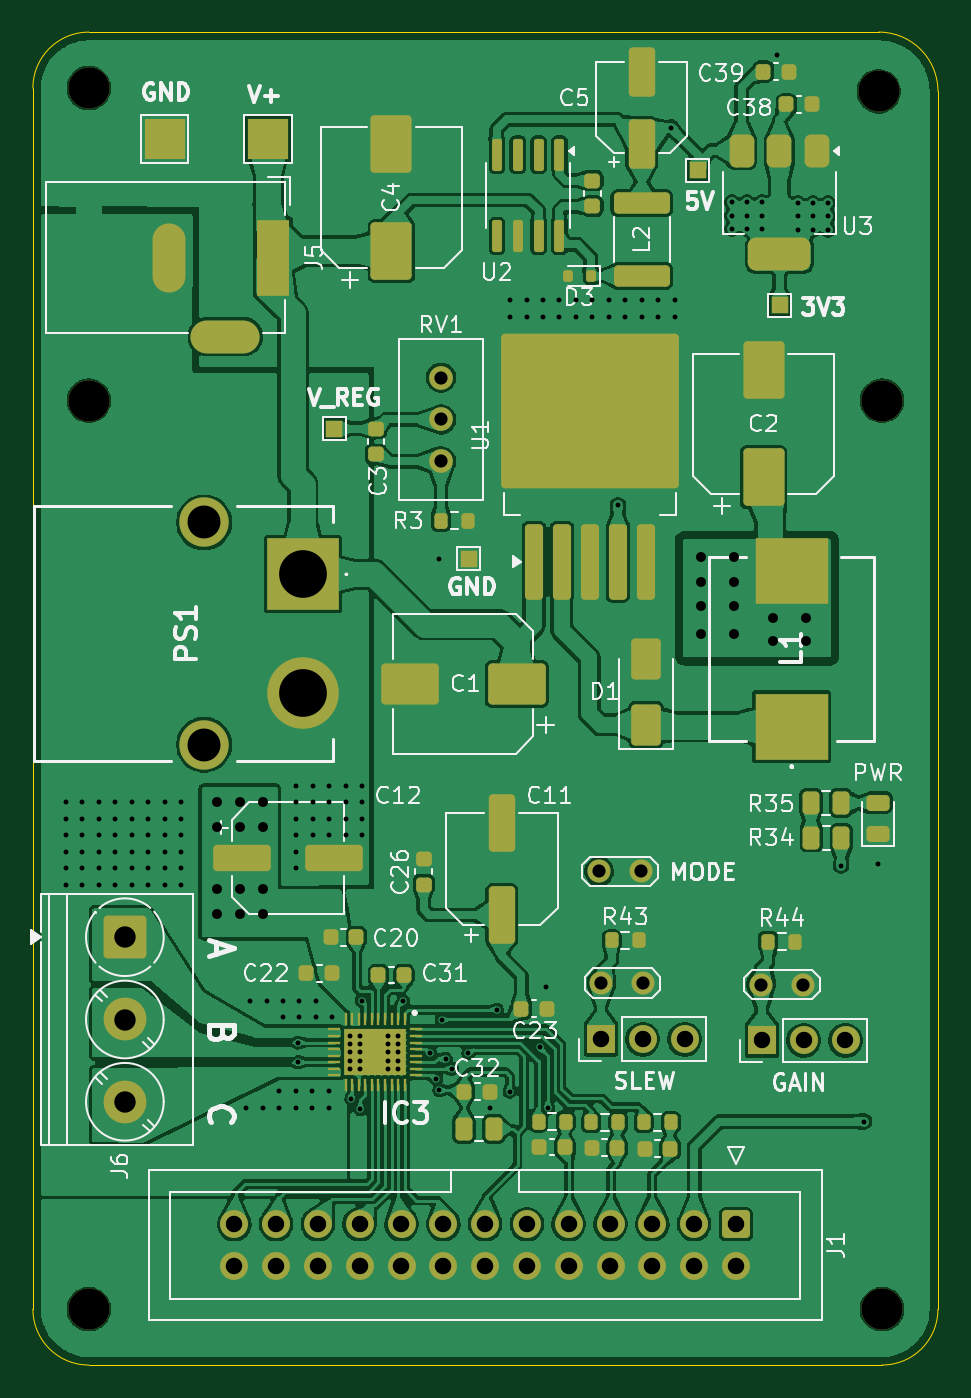
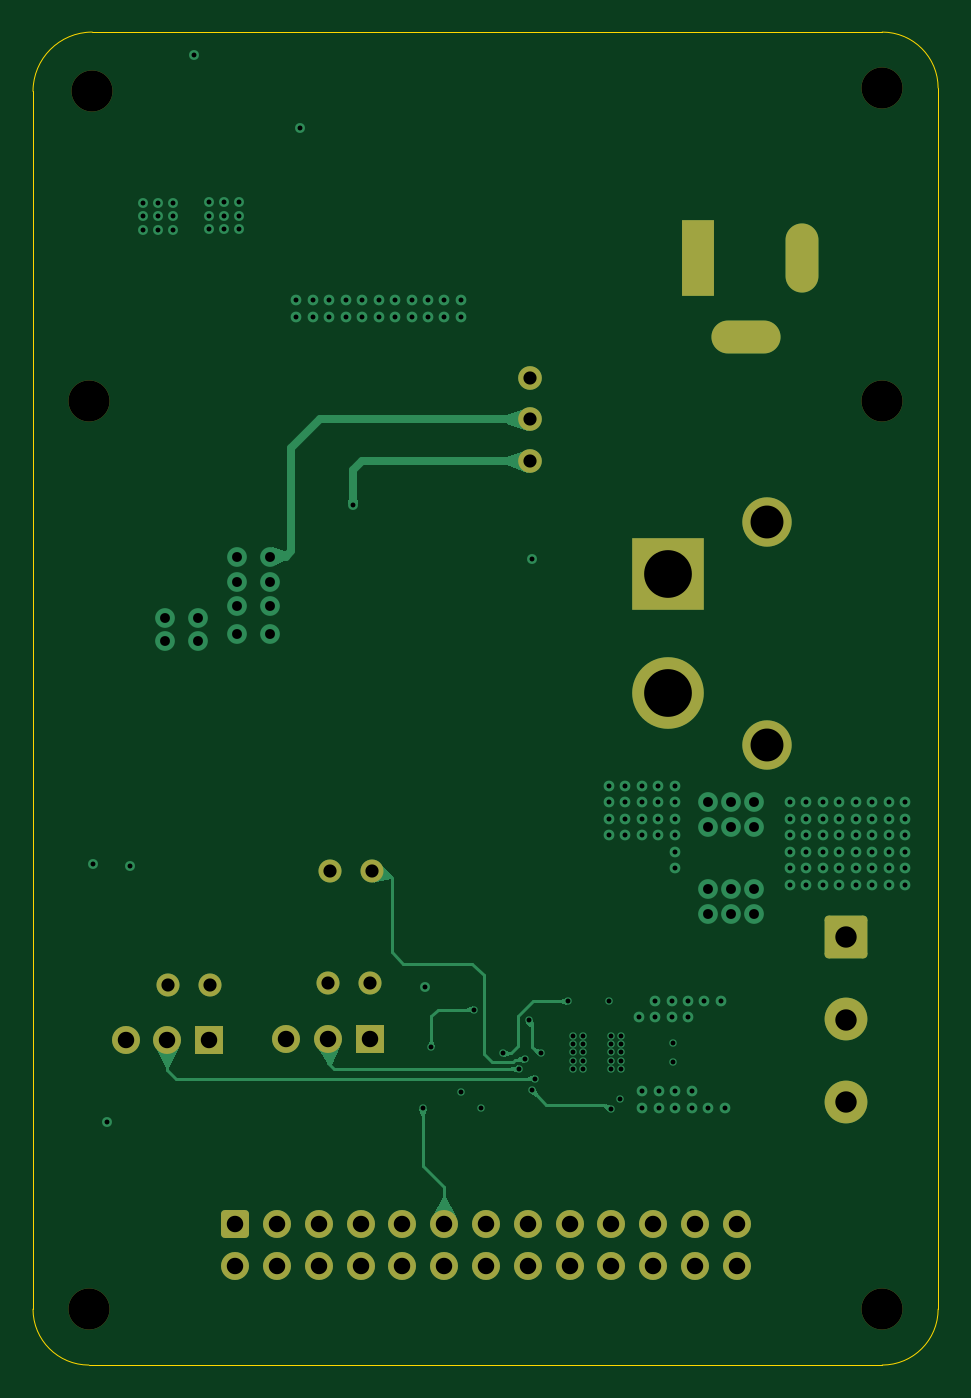
Circuit board: 13 layer files. Board 55.0 x 81.0 mm.
- bottom_copper: Driver-DRV8317-B_Cu.gbr (24815 bytes)
- bottom_mask: Driver-DRV8317-B_Mask.gbr (3371 bytes)
- paste: Driver-DRV8317-B_Paste.gbr (457 bytes)
- bottom_silk: Driver-DRV8317-B_Silkscreen.gbr (458 bytes)
- outline: Driver-DRV8317-Edge_Cuts.gbr (997 bytes)
- top_copper: Driver-DRV8317-F_Cu.gbr (302354 bytes)
- top_mask: Driver-DRV8317-F_Mask.gbr (10108 bytes)
- paste: Driver-DRV8317-F_Paste.gbr (7470 bytes)
- top_silk: Driver-DRV8317-F_Silkscreen.gbr (77356 bytes)
- inner_copper: Driver-DRV8317-In1_Cu.gbr (91870 bytes)
- inner_copper: Driver-DRV8317-In2_Cu.gbr (127108 bytes)
- drill: Driver-DRV8317-NPTH.drl (425 bytes)
- drill: Driver-DRV8317-PTH.drl (4740 bytes)

=== bottom_copper: Driver-DRV8317-B_Cu.gbr (24815 bytes, source omitted) ===
=== bottom_mask: Driver-DRV8317-B_Mask.gbr ===
%TF.GenerationSoftware,KiCad,Pcbnew,9.0.0*%
%TF.CreationDate,2025-03-07T07:16:51+07:00*%
%TF.ProjectId,Driver-DRV8317,44726976-6572-42d4-9452-56383331372e,rev?*%
%TF.SameCoordinates,Original*%
%TF.FileFunction,Soldermask,Bot*%
%TF.FilePolarity,Negative*%
%FSLAX46Y46*%
G04 Gerber Fmt 4.6, Leading zero omitted, Abs format (unit mm)*
G04 Created by KiCad (PCBNEW 9.0.0) date 2025-03-07 07:16:51*
%MOMM*%
%LPD*%
G01*
G04 APERTURE LIST*
G04 Aperture macros list*
%AMRoundRect*
0 Rectangle with rounded corners*
0 $1 Rounding radius*
0 $2 $3 $4 $5 $6 $7 $8 $9 X,Y pos of 4 corners*
0 Add a 4 corners polygon primitive as box body*
4,1,4,$2,$3,$4,$5,$6,$7,$8,$9,$2,$3,0*
0 Add four circle primitives for the rounded corners*
1,1,$1+$1,$2,$3*
1,1,$1+$1,$4,$5*
1,1,$1+$1,$6,$7*
1,1,$1+$1,$8,$9*
0 Add four rect primitives between the rounded corners*
20,1,$1+$1,$2,$3,$4,$5,0*
20,1,$1+$1,$4,$5,$6,$7,0*
20,1,$1+$1,$6,$7,$8,$9,0*
20,1,$1+$1,$8,$9,$2,$3,0*%
G04 Aperture macros list end*
%ADD10R,1.700000X1.700000*%
%ADD11O,1.700000X1.700000*%
%ADD12R,4.350000X4.350000*%
%ADD13C,4.350000*%
%ADD14C,3.000000*%
%ADD15C,2.500000*%
%ADD16C,1.400000*%
%ADD17RoundRect,0.250000X-0.600000X0.600000X-0.600000X-0.600000X0.600000X-0.600000X0.600000X0.600000X0*%
%ADD18C,1.700000*%
%ADD19RoundRect,0.250000X-1.050000X1.050000X-1.050000X-1.050000X1.050000X-1.050000X1.050000X1.050000X0*%
%ADD20C,2.600000*%
%ADD21R,2.000000X4.600000*%
%ADD22O,2.000000X4.200000*%
%ADD23O,4.200000X2.000000*%
%ADD24C,1.440000*%
G04 APERTURE END LIST*
D10*
%TO.C,JP4*%
X146830000Y-117950000D03*
D11*
X149370000Y-117950000D03*
X151910000Y-117950000D03*
%TD*%
D12*
%TO.C,PS1*%
X128710000Y-89700000D03*
D13*
X128710000Y-96900000D03*
D14*
X122710000Y-86550000D03*
X122710000Y-100050000D03*
%TD*%
D15*
%TO.C,H5*%
X115710000Y-79150000D03*
%TD*%
%TO.C,H2*%
X163910000Y-134350000D03*
%TD*%
D16*
%TO.C,JP5*%
X146860000Y-114550000D03*
X149400000Y-114550000D03*
%TD*%
%TO.C,JP1*%
X156560000Y-114625000D03*
X159100000Y-114625000D03*
%TD*%
D15*
%TO.C,H6*%
X163910000Y-79150000D03*
%TD*%
%TO.C,H3*%
X163710000Y-60350000D03*
%TD*%
D10*
%TO.C,JP2*%
X156610000Y-118025000D03*
D11*
X159150000Y-118025000D03*
X161690000Y-118025000D03*
%TD*%
D15*
%TO.C,H4*%
X115710000Y-60150000D03*
%TD*%
D17*
%TO.C,J1*%
X155030000Y-129190000D03*
D18*
X155030000Y-131730000D03*
X152490000Y-129190000D03*
X152490000Y-131730000D03*
X149950000Y-129190000D03*
X149950000Y-131730000D03*
X147410000Y-129190000D03*
X147410000Y-131730000D03*
X144870000Y-129190000D03*
X144870000Y-131730000D03*
X142330000Y-129190000D03*
X142330000Y-131730000D03*
X139790000Y-129190000D03*
X139790000Y-131730000D03*
X137250000Y-129190000D03*
X137250000Y-131730000D03*
X134710000Y-129190000D03*
X134710000Y-131730000D03*
X132170000Y-129190000D03*
X132170000Y-131730000D03*
X129630000Y-129190000D03*
X129630000Y-131730000D03*
X127090000Y-129190000D03*
X127090000Y-131730000D03*
X124550000Y-129190000D03*
X124550000Y-131730000D03*
%TD*%
D16*
%TO.C,JP3*%
X146720000Y-107750000D03*
X149260000Y-107750000D03*
%TD*%
D15*
%TO.C,H1*%
X115710000Y-134350000D03*
%TD*%
D19*
%TO.C,J6*%
X117900000Y-111750000D03*
D20*
X117900000Y-116750000D03*
X117900000Y-121750000D03*
%TD*%
D21*
%TO.C,J5*%
X126910000Y-70450000D03*
D22*
X120610000Y-70450000D03*
D23*
X124010000Y-75250000D03*
%TD*%
D24*
%TO.C,RV1*%
X137110000Y-82830000D03*
X137110000Y-80290000D03*
X137110000Y-77750000D03*
%TD*%
M02*

=== paste: Driver-DRV8317-B_Paste.gbr ===
%TF.GenerationSoftware,KiCad,Pcbnew,9.0.0*%
%TF.CreationDate,2025-03-07T07:16:51+07:00*%
%TF.ProjectId,Driver-DRV8317,44726976-6572-42d4-9452-56383331372e,rev?*%
%TF.SameCoordinates,Original*%
%TF.FileFunction,Paste,Bot*%
%TF.FilePolarity,Positive*%
%FSLAX46Y46*%
G04 Gerber Fmt 4.6, Leading zero omitted, Abs format (unit mm)*
G04 Created by KiCad (PCBNEW 9.0.0) date 2025-03-07 07:16:51*
%MOMM*%
%LPD*%
G01*
G04 APERTURE LIST*
G04 APERTURE END LIST*
M02*

=== bottom_silk: Driver-DRV8317-B_Silkscreen.gbr ===
%TF.GenerationSoftware,KiCad,Pcbnew,9.0.0*%
%TF.CreationDate,2025-03-07T07:16:51+07:00*%
%TF.ProjectId,Driver-DRV8317,44726976-6572-42d4-9452-56383331372e,rev?*%
%TF.SameCoordinates,Original*%
%TF.FileFunction,Legend,Bot*%
%TF.FilePolarity,Positive*%
%FSLAX46Y46*%
G04 Gerber Fmt 4.6, Leading zero omitted, Abs format (unit mm)*
G04 Created by KiCad (PCBNEW 9.0.0) date 2025-03-07 07:16:51*
%MOMM*%
%LPD*%
G01*
G04 APERTURE LIST*
G04 APERTURE END LIST*
M02*

=== outline: Driver-DRV8317-Edge_Cuts.gbr ===
%TF.GenerationSoftware,KiCad,Pcbnew,9.0.0*%
%TF.CreationDate,2025-03-07T07:16:51+07:00*%
%TF.ProjectId,Driver-DRV8317,44726976-6572-42d4-9452-56383331372e,rev?*%
%TF.SameCoordinates,Original*%
%TF.FileFunction,Profile,NP*%
%FSLAX46Y46*%
G04 Gerber Fmt 4.6, Leading zero omitted, Abs format (unit mm)*
G04 Created by KiCad (PCBNEW 9.0.0) date 2025-03-07 07:16:51*
%MOMM*%
%LPD*%
G01*
G04 APERTURE LIST*
%TA.AperFunction,Profile*%
%ADD10C,0.050000*%
%TD*%
G04 APERTURE END LIST*
D10*
X115710000Y-137750000D02*
G75*
G02*
X112310000Y-134350000I0J3400000D01*
G01*
X163710000Y-56750000D02*
X115710000Y-56750000D01*
X112310000Y-60150000D02*
X112310000Y-134350000D01*
X163710000Y-56750000D02*
G75*
G02*
X167310000Y-60350000I0J-3600000D01*
G01*
X167310000Y-134350000D02*
X167310000Y-60350000D01*
X167310000Y-134350000D02*
G75*
G02*
X163910000Y-137750000I-3400000J0D01*
G01*
X115710000Y-137750000D02*
X163910000Y-137750000D01*
X112310000Y-60150000D02*
G75*
G02*
X115710000Y-56750000I3400000J0D01*
G01*
M02*

=== top_copper: Driver-DRV8317-F_Cu.gbr (302354 bytes, source omitted) ===
=== top_mask: Driver-DRV8317-F_Mask.gbr (10108 bytes, source omitted) ===
=== paste: Driver-DRV8317-F_Paste.gbr (7470 bytes, source omitted) ===
=== top_silk: Driver-DRV8317-F_Silkscreen.gbr (77356 bytes, source omitted) ===
=== inner_copper: Driver-DRV8317-In1_Cu.gbr (91870 bytes, source omitted) ===
=== inner_copper: Driver-DRV8317-In2_Cu.gbr (127108 bytes, source omitted) ===
=== drill: Driver-DRV8317-NPTH.drl ===
M48
; DRILL file {KiCad 9.0.0} date 2025-03-07T07:16:58+0700
; FORMAT={-:-/ absolute / inch / decimal}
; #@! TF.CreationDate,2025-03-07T07:16:58+07:00
; #@! TF.GenerationSoftware,Kicad,Pcbnew,9.0.0
; #@! TF.FileFunction,NonPlated,1,4,NPTH
FMAT,2
INCH
; #@! TA.AperFunction,NonPlated,NPTH,ComponentDrill
T1C0.0984
%
G90
G05
T1
X4.5555Y-2.3681
X4.5555Y-3.1161
X4.5555Y-5.2894
X6.4453Y-2.376
X6.4531Y-3.1161
X6.4531Y-5.2894
M30

=== drill: Driver-DRV8317-PTH.drl ===
M48
; DRILL file {KiCad 9.0.0} date 2025-03-07T07:16:58+0700
; FORMAT={-:-/ absolute / inch / decimal}
; #@! TF.CreationDate,2025-03-07T07:16:58+07:00
; #@! TF.GenerationSoftware,Kicad,Pcbnew,9.0.0
; #@! TF.FileFunction,Plated,1,4,PTH
FMAT,2
INCH
; #@! TA.AperFunction,Plated,PTH,ViaDrill
T1C0.0118
; #@! TA.AperFunction,Plated,PTH,ViaDrill
T2C0.0236
; #@! TA.AperFunction,Plated,PTH,ComponentDrill
T3C0.0315
; #@! TA.AperFunction,Plated,PTH,ComponentDrill
T4C0.0394
; #@! TA.AperFunction,Plated,PTH,ComponentDrill
T5C0.0512
; #@! TA.AperFunction,Plated,PTH,ComponentDrill
T6C0.0787
; #@! TA.AperFunction,Plated,PTH,ComponentDrill
T7C0.1142
%
G90
G05
T1
X4.5004Y-4.0768
X4.5004Y-4.1161
X4.5004Y-4.1555
X4.5004Y-4.1949
X4.5004Y-4.2343
X4.5004Y-4.2736
X4.5398Y-4.0768
X4.5398Y-4.1161
X4.5398Y-4.1555
X4.5398Y-4.1949
X4.5398Y-4.2343
X4.5398Y-4.2736
X4.5791Y-4.0768
X4.5791Y-4.1161
X4.5791Y-4.1555
X4.5791Y-4.1949
X4.5791Y-4.2343
X4.5791Y-4.2736
X4.6185Y-4.0768
X4.6185Y-4.1161
X4.6185Y-4.1555
X4.6185Y-4.1949
X4.6185Y-4.2343
X4.6185Y-4.2736
X4.6579Y-4.0768
X4.6579Y-4.1161
X4.6579Y-4.1555
X4.6579Y-4.1949
X4.6579Y-4.2343
X4.6579Y-4.2736
X4.6972Y-4.0768
X4.6972Y-4.1161
X4.6972Y-4.1555
X4.6972Y-4.1949
X4.6972Y-4.2343
X4.6972Y-4.2736
X4.7366Y-4.0768
X4.7366Y-4.1161
X4.7366Y-4.1555
X4.7366Y-4.1949
X4.7366Y-4.2343
X4.7366Y-4.2736
X4.776Y-4.0768
X4.776Y-4.1161
X4.776Y-4.1555
X4.776Y-4.1949
X4.776Y-4.2343
X4.776Y-4.2736
X4.9327Y-4.8074
X4.9413Y-4.5512
X4.9721Y-4.8074
X4.9807Y-4.5512
X5.0115Y-4.7681
X5.0115Y-4.8074
X5.0201Y-4.5512
X5.0201Y-4.5906
X5.0509Y-4.7681
X5.0509Y-4.8074
X5.0516Y-4.0374
X5.0516Y-4.0768
X5.0516Y-4.1161
X5.0516Y-4.1555
X5.0516Y-4.1949
X5.0516Y-4.2343
X5.0555Y-4.6516
X5.0555Y-4.6988
X5.0594Y-4.5512
X5.0594Y-4.5906
X5.0902Y-4.7681
X5.0902Y-4.8074
X5.0909Y-4.0374
X5.0909Y-4.0768
X5.0909Y-4.1161
X5.0909Y-4.1555
X5.0988Y-4.5512
X5.0988Y-4.5906
X5.1296Y-4.7681
X5.1296Y-4.8074
X5.1303Y-4.0374
X5.1303Y-4.0768
X5.1303Y-4.1161
X5.1303Y-4.1555
X5.1382Y-4.5906
X5.1697Y-4.0374
X5.1697Y-4.0768
X5.1697Y-4.1161
X5.1697Y-4.1555
X5.1815Y-4.6358
X5.1815Y-4.6555
X5.1815Y-4.6752
X5.1815Y-4.6949
X5.1815Y-4.7146
X5.1835Y-4.7874
X5.2047Y-4.811
X5.2051Y-4.6358
X5.2051Y-4.6555
X5.2051Y-4.6752
X5.2051Y-4.6949
X5.2051Y-4.7146
X5.2087Y-4.5512
X5.2091Y-4.0374
X5.2091Y-4.0768
X5.2091Y-4.1161
X5.2091Y-4.1555
X5.272Y-4.6358
X5.272Y-4.6555
X5.272Y-4.6752
X5.272Y-4.6949
X5.272Y-4.7146
X5.2957Y-4.6358
X5.2957Y-4.6555
X5.2957Y-4.6752
X5.2957Y-4.6949
X5.2957Y-4.7146
X5.3075Y-4.5531
X5.3721Y-4.6773
X5.3862Y-4.7382
X5.3941Y-3.4941
X5.3941Y-4.7657
X5.4Y-4.5984
X5.4094Y-4.6909
X5.4252Y-4.7146
X5.4636Y-4.6778
X5.5147Y-4.8081
X5.5319Y-4.5728
X5.5624Y-4.7697
X5.5634Y-2.876
X5.5634Y-2.9154
X5.6028Y-2.876
X5.6028Y-2.9154
X5.6343Y-4.6634
X5.6421Y-2.876
X5.6421Y-2.9154
X5.65Y-4.5197
X5.6539Y-4.8091
X5.6815Y-2.876
X5.6815Y-2.9154
X5.7209Y-2.876
X5.7209Y-2.9154
X5.7602Y-2.876
X5.7602Y-2.9154
X5.7996Y-2.876
X5.7996Y-2.9154
X5.8213Y-3.3661
X5.839Y-2.876
X5.839Y-2.9154
X5.8783Y-2.876
X5.8783Y-2.9154
X5.9177Y-2.876
X5.9177Y-2.9154
X5.9492Y-2.4626
X5.9571Y-2.876
X5.9571Y-2.9154
X6.0949Y-2.6417
X6.0949Y-2.6732
X6.0949Y-2.7047
X6.1303Y-2.6417
X6.1303Y-2.6732
X6.1303Y-2.7047
X6.1657Y-2.6417
X6.1657Y-2.6732
X6.1657Y-2.7047
X6.2012Y-2.2894
X6.2524Y-2.6437
X6.2524Y-2.6752
X6.2524Y-2.7067
X6.2878Y-2.6437
X6.2878Y-2.6752
X6.2878Y-2.7067
X6.3232Y-2.6437
X6.3232Y-2.6752
X6.3232Y-2.7067
X6.3547Y-4.2283
X6.4098Y-4.8406
X6.4433Y-4.2244
T2
X4.8626Y-4.0768
X4.8626Y-4.1358
X4.8626Y-4.2854
X4.8626Y-4.3445
X4.9177Y-4.0768
X4.9177Y-4.1358
X4.9177Y-4.2854
X4.9177Y-4.3445
X4.9728Y-4.0768
X4.9728Y-4.1358
X4.9728Y-4.2854
X4.9728Y-4.3445
X6.0201Y-3.4902
X6.0201Y-3.5492
X6.0201Y-3.6083
X6.0201Y-3.6752
X6.0988Y-3.4902
X6.0988Y-3.5492
X6.0988Y-3.6083
X6.0988Y-3.6752
X6.1933Y-3.6358
X6.1933Y-3.6909
X6.272Y-3.6358
X6.272Y-3.6909
T3
X5.398Y-3.061
X5.398Y-3.161
X5.398Y-3.261
X5.7764Y-4.2421
X5.7819Y-4.5098
X5.8764Y-4.2421
X5.8819Y-4.5098
X6.1638Y-4.5128
X6.2638Y-4.5128
T4
X4.9035Y-5.0862
X4.9035Y-5.1862
X5.0035Y-5.0862
X5.0035Y-5.1862
X5.1035Y-5.0862
X5.1035Y-5.1862
X5.2035Y-5.0862
X5.2035Y-5.1862
X5.3035Y-5.0862
X5.3035Y-5.1862
X5.4035Y-5.0862
X5.4035Y-5.1862
X5.5035Y-5.0862
X5.5035Y-5.1862
X5.6035Y-5.0862
X5.6035Y-5.1862
X5.7035Y-5.0862
X5.7035Y-5.1862
X5.7807Y-4.6437
X5.8035Y-5.0862
X5.8035Y-5.1862
X5.8807Y-4.6437
X5.9035Y-5.0862
X5.9035Y-5.1862
X5.9807Y-4.6437
X6.0035Y-5.0862
X6.0035Y-5.1862
X6.1035Y-5.0862
X6.1035Y-5.1862
X6.1657Y-4.6467
X6.2657Y-4.6467
X6.3657Y-4.6467
T5
X4.6417Y-4.3996
X4.6417Y-4.5965
X4.6417Y-4.7933
T6
X4.8311Y-3.4075
X4.8311Y-3.939
T7
X5.0673Y-3.5315
X5.0673Y-3.815
T4
G00X4.7484Y-2.7303
M15
G01X4.7484Y-2.8169
M16
G05
G00X4.9256Y-2.9626
M15
G01X4.839Y-2.9626
M16
G05
G00X4.9965Y-2.7224
M15
G01X4.9965Y-2.8248
M16
G05
M30

